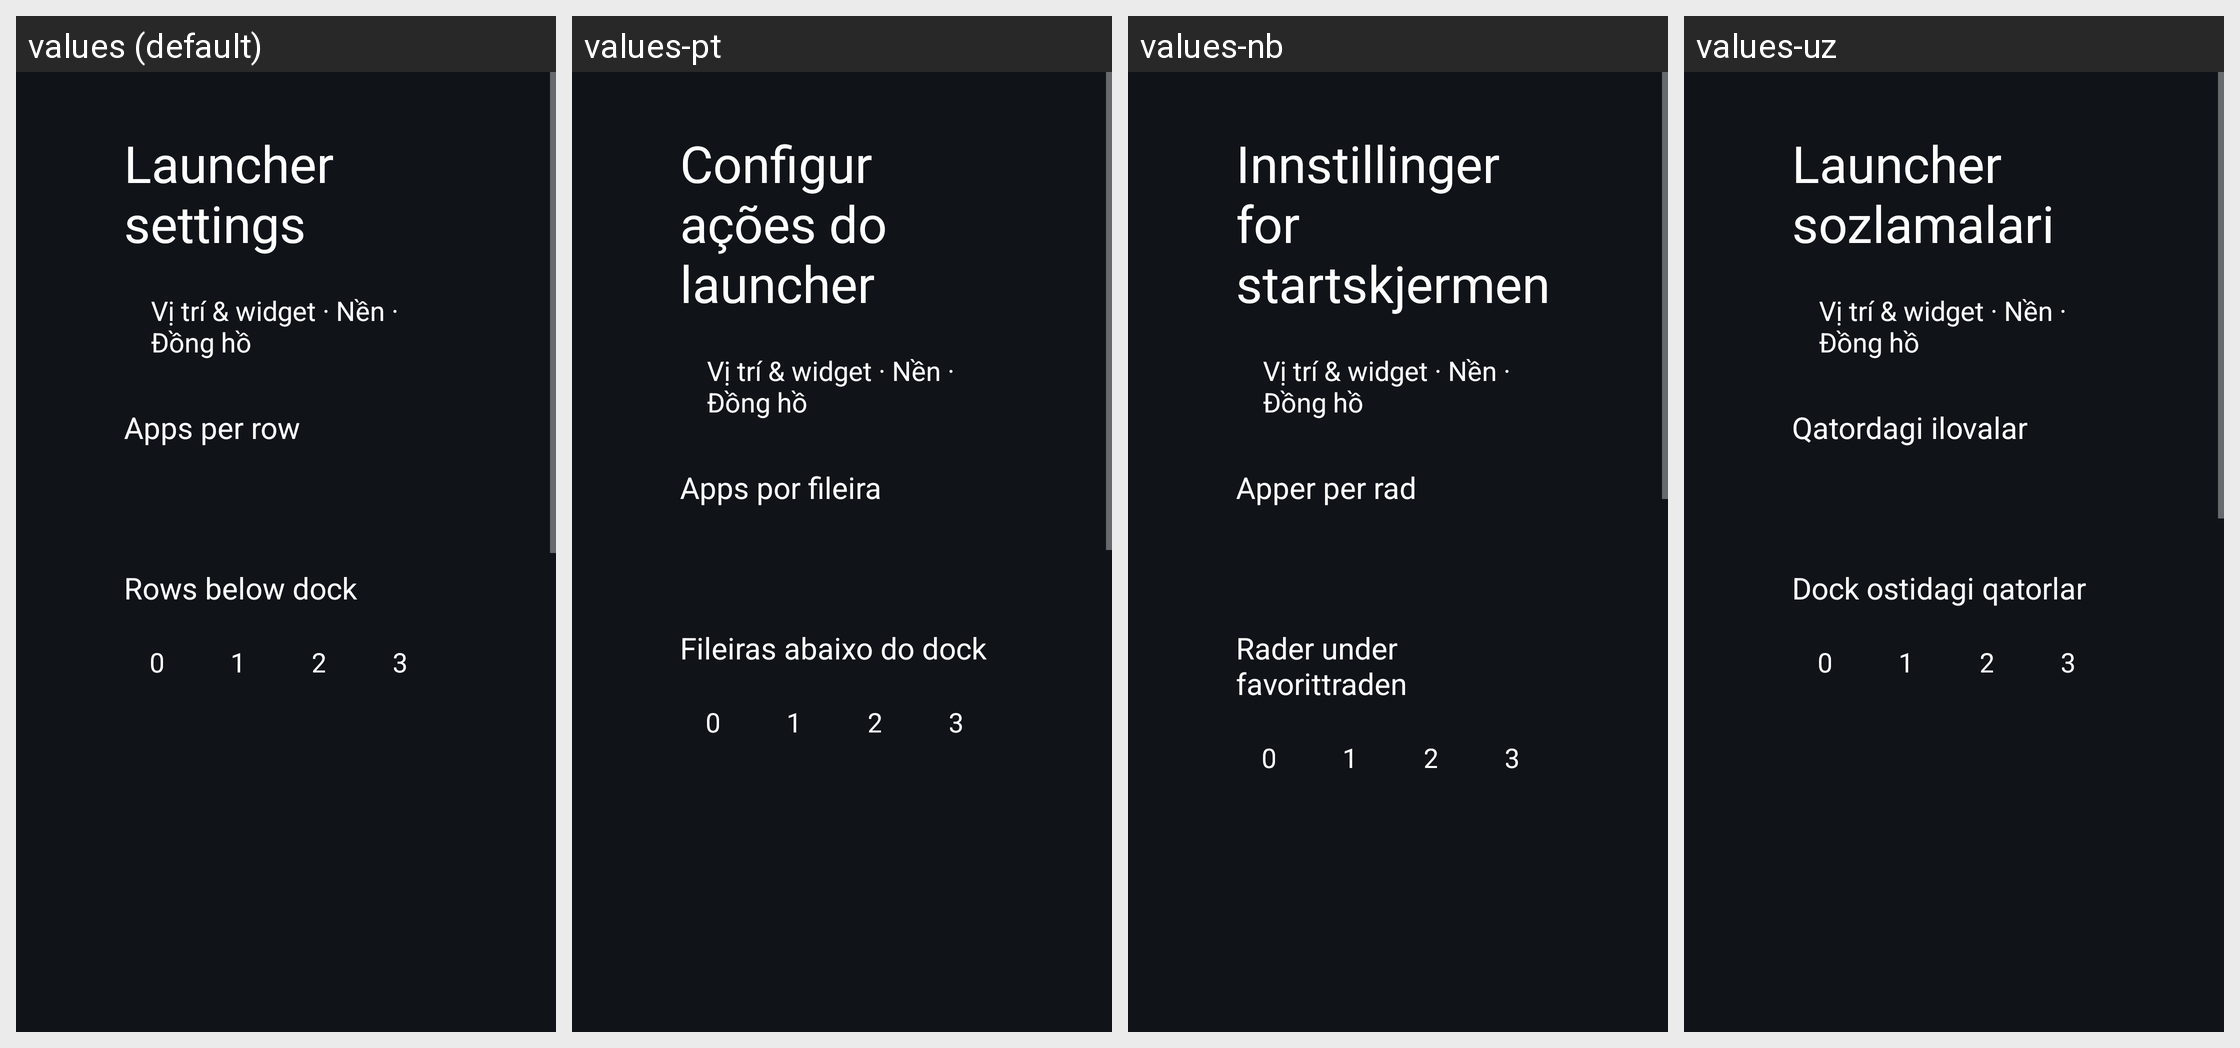

The same Android screen rendered under several of its app's locales, left to right. List the strings drawn on it with the default value and each locale's translation.
Android screen res/layout/activity_launcher_settings.xml rendered under 4 locales, left to right: values (default), values-pt, values-nb, values-uz. Device: Nexus 5 (rendered at 1080×1920; each locale shown at half size, 540×960, under a caption strip naming it); theme Theme.TvHome.
Other locales in the repository, not shown: values-ar, values-bn, values-ca, values-cs, values-de, values-es, values-fi, values-fr, values-in, values-iw, values-nl, values-pl, values-ru, values-th, values-tr, values-vi, values-zh-rCN, values-zh-rTW.
Strings drawn on this screen, with the default value and each locale's value (text and hints the layout hard-codes, and strings that could not be matched under every locale, appear in the picture but are not listed):

launcher_settings
  values: Launcher settings
  values-pt: Configurações do launcher
  values-nb: Innstillinger for startskjermen
  values-uz: Launcher sozlamalari

personal_settings
  values: Vị trí & widget · Nền · Đồng hồ
  values-pt: Vị trí & widget · Nền · Đồng hồ  [not translated; the default value is used]
  values-nb: Vị trí & widget · Nền · Đồng hồ  [not translated; the default value is used]
  values-uz: Vị trí & widget · Nền · Đồng hồ  [not translated; the default value is used]

columns_label
  values: Apps per row
  values-pt: Apps por fileira
  values-nb: Apper per rad
  values-uz: Qatordagi ilovalar

rows_below_dock_label
  values: Rows below dock
  values-pt: Fileiras abaixo do dock
  values-nb: Rader under favorittraden
  values-uz: Dock ostidagi qatorlar
